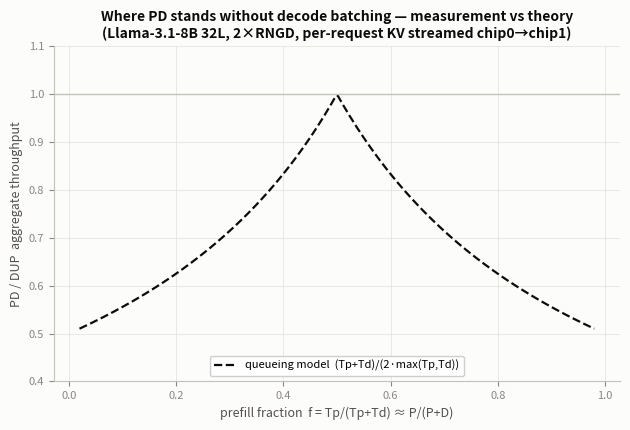

Recreate this plot in Python.
#!/usr/bin/env python3
"""Paper figures for the engine-class DUP vs PD sweep (real KV streaming).

  python3 bench/plot_sweep.py --in bench/sweep256_full.jsonl [--in2 sweep512.jsonl]
Figures -> bench/plots/:
  fig_ratio_theory.png : measured PD/DUP vs prefill fraction f, queueing-model overlay
  fig_context.png      : throughput + handoff gap vs prompt length (per S bucket)
  fig_load.png         : throughput vs in-flight n
  fig_chat.png         : chat-mix workload — DUP vs PD bars (tok/s, TTFT p50)
"""
import argparse
import json
import os

import matplotlib
matplotlib.use("Agg")
import matplotlib.pyplot as plt
import numpy as np

C = {"dup": "#2a78d6", "pd": "#eb6834", "ideal": "#1baf7a", "ink": "#0b0b0b",
     "sec": "#52514e", "mut": "#898781", "grid": "#e1e0d9", "base": "#c3c2b7",
     "surf": "#fcfcfb"}


def style(ax):
    ax.set_facecolor(C["surf"])
    for s in ax.spines.values():
        s.set_color(C["base"])
    ax.spines["top"].set_visible(False)
    ax.spines["right"].set_visible(False)
    ax.tick_params(colors=C["mut"], labelsize=8)
    ax.grid(True, color=C["grid"], lw=0.6, alpha=0.8)
    ax.set_axisbelow(True)


def load(paths):
    rows = []
    for p in paths:
        if p and os.path.exists(p):
            rows += [json.loads(l) for l in open(p)]
    for r in rows:
        if r["point"] != "chat":
            P, D, n = (int(x) for x in r["point"].split(":"))
            r.update(P=P, D=D, n=n, f=P / (P + D))
    return rows


def main():
    ap = argparse.ArgumentParser()
    ap.add_argument("--in", dest="inp", default="bench/sweep256_full.jsonl")
    ap.add_argument("--in2", default="")
    ap.add_argument("--outdir", default="bench/plots")
    args = ap.parse_args()
    os.makedirs(args.outdir, exist_ok=True)
    rows = load([args.inp, args.in2])
    num = [r for r in rows if r["point"] != "chat"]
    chat = [r for r in rows if r["point"] == "chat"]

    def save(fig, name):
        fig.tight_layout()
        p = os.path.join(args.outdir, name)
        fig.savefig(p, dpi=140, bbox_inches="tight", facecolor=C["surf"])
        plt.close(fig)
        print("[saved]", p)

    # ---- Fig 1: PD/DUP vs f with queueing-model overlay ----
    pts = [r for r in num if r["n"] == 8]
    fig, ax = plt.subplots(figsize=(6.4, 4.4), facecolor=C["surf"])
    style(ax)
    f = np.linspace(0.02, 0.98, 300)
    ax.plot(f, 1.0 / (2 * np.maximum(f, 1 - f)), color=C["ink"], lw=1.6, ls="--",
            label="queueing model  (Tp+Td)/(2·max(Tp,Td))")
    for S, mk in ((256, "o"), (512, "s")):
        sel = [r for r in pts if r["S"] == S]
        if not sel:
            continue
        ax.scatter([r["f"] for r in sel],
                   [r["pd_tok_s"] / r["dup_tok_s"] for r in sel],
                   s=64, color=C["pd"], marker=mk, zorder=5,
                   edgecolor=C["surf"], lw=1.2,
                   label=f"measured (S={S}, real KV streaming)")
        for r in sel:
            ax.annotate(f"P{r['P']}:D{r['D']}", (r["f"], r["pd_tok_s"] / r["dup_tok_s"]),
                        xytext=(4, 5), textcoords="offset points", fontsize=7,
                        color=C["sec"])
    ax.axhline(1.0, color=C["base"], lw=1)
    ax.set_xlabel("prefill fraction  f = Tp/(Tp+Td) ≈ P/(P+D)", color=C["sec"], fontsize=9)
    ax.set_ylabel("PD / DUP  aggregate throughput", color=C["sec"], fontsize=9)
    ax.set_title("Where PD stands without decode batching — measurement vs theory\n"
                 "(Llama-3.1-8B 32L, 2×RNGD, per-request KV streamed chip0→chip1)",
                 color=C["ink"], fontsize=10, weight="bold")
    ax.legend(fontsize=8, loc="lower center", framealpha=0.95)
    ax.set_ylim(0.4, 1.1)
    save(fig, "fig_ratio_theory.png")

    # ---- Fig 2: context sweep (D=64, n=8) ----
    sel = sorted((r for r in num if r["D"] == 64 and r["n"] == 8), key=lambda r: r["P"])
    if sel:
        fig, (a1, a2) = plt.subplots(1, 2, figsize=(9.6, 4.0), facecolor=C["surf"])
        for ax in (a1, a2):
            style(ax)
        Ps = [r["P"] for r in sel]
        a1.plot(Ps, [r["dup_tok_s"] for r in sel], "-o", color=C["dup"], lw=2, ms=5,
                label="DUP")
        a1.plot(Ps, [r["pd_tok_s"] for r in sel], "-o", color=C["pd"], lw=2, ms=5,
                label="PD (KV streamed)")
        a1.set_xlabel("prompt length P (tokens)", color=C["sec"], fontsize=9)
        a1.set_ylabel("aggregate tok/s (2 NPU)", color=C["sec"], fontsize=9)
        a1.set_title("Throughput vs context", color=C["ink"], fontsize=10, weight="bold")
        a1.legend(fontsize=8)
        gaps = [r["pd_gap_ms_p50"] for r in sel]
        kv_mb = [2 * 32 * 8 * 128 * r["P"] * 2 / 1e6 for r in sel]
        a2.plot(Ps, gaps, "-o", color=C["pd"], lw=2, ms=5, label="handoff gap (streamed)")
        for x, g, m in zip(Ps, gaps, kv_mb):
            a2.annotate(f"{m:.0f} MB KV", (x, g), xytext=(0, 8),
                        textcoords="offset points", fontsize=7, ha="center",
                        color=C["mut"])
        a2.set_xlabel("prompt length P (tokens)", color=C["sec"], fontsize=9)
        a2.set_ylabel("prefill-done → decode-ready (ms)", color=C["sec"], fontsize=9)
        a2.set_title("KV handoff tail vs context", color=C["ink"], fontsize=10,
                     weight="bold")
        a2.set_ylim(0, max(gaps) * 1.5)
        a2.legend(fontsize=8)
        save(fig, "fig_context.png")

    # ---- Fig 3: load sweep (P=128, D=64) ----
    sel = sorted((r for r in num if r["P"] == 128 and r["D"] == 64),
                 key=lambda r: r["n"])
    if len(sel) > 1:
        fig, ax = plt.subplots(figsize=(5.6, 4.0), facecolor=C["surf"])
        style(ax)
        ns = [r["n"] for r in sel]
        ax.plot(ns, [r["dup_tok_s"] for r in sel], "-o", color=C["dup"], lw=2, ms=5,
                label="DUP")
        ax.plot(ns, [r["pd_tok_s"] for r in sel], "-o", color=C["pd"], lw=2, ms=5,
                label="PD (KV streamed)")
        ax.set_xscale("log", base=2)
        ax.set_xticks(ns)
        ax.set_xticklabels(ns)
        ax.set_xlabel("requests in flight n", color=C["sec"], fontsize=9)
        ax.set_ylabel("aggregate tok/s (2 NPU)", color=C["sec"], fontsize=9)
        ax.set_title("Pipeline saturation (P=128, D=64)\nno decode batching: "
                     "sequential streams saturate both configs early",
                     color=C["ink"], fontsize=10, weight="bold")
        ax.legend(fontsize=8)
        save(fig, "fig_load.png")

    # ---- Fig 3b: TPOT + utilization vs context (D=64, n=8) ----
    sel = sorted((r for r in num if r["D"] == 64 and r["n"] == 8
                  and "dup_tpot_p50_ms" in r), key=lambda r: r["P"])
    if sel:
        fig, (a1, a2, a3) = plt.subplots(1, 3, figsize=(13.2, 3.8),
                                         facecolor=C["surf"])
        for ax in (a1, a2, a3):
            style(ax)
        Ps = [r["P"] for r in sel]
        a1.plot(Ps, [r["dup_tpot_p50_ms"] for r in sel], "-o", color=C["dup"],
                lw=2, ms=5, label="DUP")
        a1.plot(Ps, [r["pd_tpot_p50_ms"] for r in sel], "-o", color=C["pd"],
                lw=2, ms=5, label="PD decode chip")
        a1.set_xlabel("prompt length P", color=C["sec"], fontsize=9)
        a1.set_ylabel("TPOT p50 (ms/token)", color=C["sec"], fontsize=9)
        a1.set_title("TPOT vs context", color=C["ink"], fontsize=10, weight="bold")
        a1.legend(fontsize=8)

        def card(r, which, chip_idx, key):
            cards = r.get(f"{which}_cards") or {}
            ks = sorted(cards)
            return cards.get(ks[chip_idx], {}).get(key) if len(ks) > chip_idx else None
        a2.plot(Ps, [card(r, "dup", 0, "avg_W") for r in sel], "-o",
                color=C["dup"], lw=2, ms=5, label="DUP chip0")
        a2.plot(Ps, [card(r, "pd", 0, "avg_W") for r in sel], "-o",
                color=C["pd"], lw=2, ms=5, label="PD prefill chip")
        a2.plot(Ps, [card(r, "pd", 1, "avg_W") for r in sel], "--o",
                color=C["pd"], lw=2, ms=5, alpha=0.6, label="PD decode chip")
        a2.set_xlabel("prompt length P", color=C["sec"], fontsize=9)
        a2.set_ylabel("avg power (W)", color=C["sec"], fontsize=9)
        a2.set_title("Power per card", color=C["ink"], fontsize=10, weight="bold")
        a2.legend(fontsize=7.5)
        a3.plot(Ps, [card(r, "dup", 0, "pe_util_pct") for r in sel], "-o",
                color=C["dup"], lw=2, ms=5, label="DUP chip0")
        a3.plot(Ps, [card(r, "pd", 0, "pe_util_pct") for r in sel], "-o",
                color=C["pd"], lw=2, ms=5, label="PD prefill chip")
        a3.plot(Ps, [card(r, "pd", 1, "pe_util_pct") for r in sel], "--o",
                color=C["pd"], lw=2, ms=5, alpha=0.6, label="PD decode chip")
        a3.set_xlabel("prompt length P", color=C["sec"], fontsize=9)
        a3.set_ylabel("PE occupancy (%)", color=C["sec"], fontsize=9)
        a3.set_title("PE utilization per card", color=C["ink"], fontsize=10,
                     weight="bold")
        a3.legend(fontsize=7.5)
        save(fig, "fig_tpot_util.png")

    # ---- Fig 4: chat mix ----
    if chat:
        fig, (a1, a2) = plt.subplots(1, 2, figsize=(8.6, 3.8), facecolor=C["surf"])
        for ax in (a1, a2):
            style(ax)
        labels = [f"S={r['S']}" for r in chat]
        x = np.arange(len(chat))
        w = 0.34
        a1.bar(x - w / 2, [r["dup_tok_s"] for r in chat], w, color=C["dup"], label="DUP")
        a1.bar(x + w / 2, [r["pd_tok_s"] for r in chat], w, color=C["pd"],
               label="PD (KV streamed)")
        for xi, r in zip(x, chat):
            a1.annotate(f"{r['pd_tok_s']/r['dup_tok_s']:.2f}×",
                        (xi + w / 2, r["pd_tok_s"]), xytext=(0, 3),
                        textcoords="offset points", ha="center", fontsize=8,
                        color=C["sec"])
        a1.set_xticks(x)
        a1.set_xticklabels(labels)
        a1.set_ylabel("aggregate tok/s", color=C["sec"], fontsize=9)
        a1.set_title("Chat mix — throughput", color=C["ink"], fontsize=10, weight="bold")
        a1.legend(fontsize=8)
        for xi, r in zip(x, chat):
            tt = sorted(r["dup_ttfts"])
            a2.bar(xi - w / 2, tt[len(tt) // 2] * 1e3, w, color=C["dup"])
            a2.bar(xi + w / 2, r["pd_prefill_p50_s"] * 1e3 + r["pd_gap_ms_p50"], w,
                   color=C["pd"])
        a2.set_xticks(x)
        a2.set_xticklabels(labels)
        a2.set_ylabel("time to decode-start p50 (ms)", color=C["sec"], fontsize=9)
        a2.set_title("Chat mix — first-token path", color=C["ink"], fontsize=10,
                     weight="bold")
        save(fig, "fig_chat.png")


if __name__ == "__main__":
    main()
